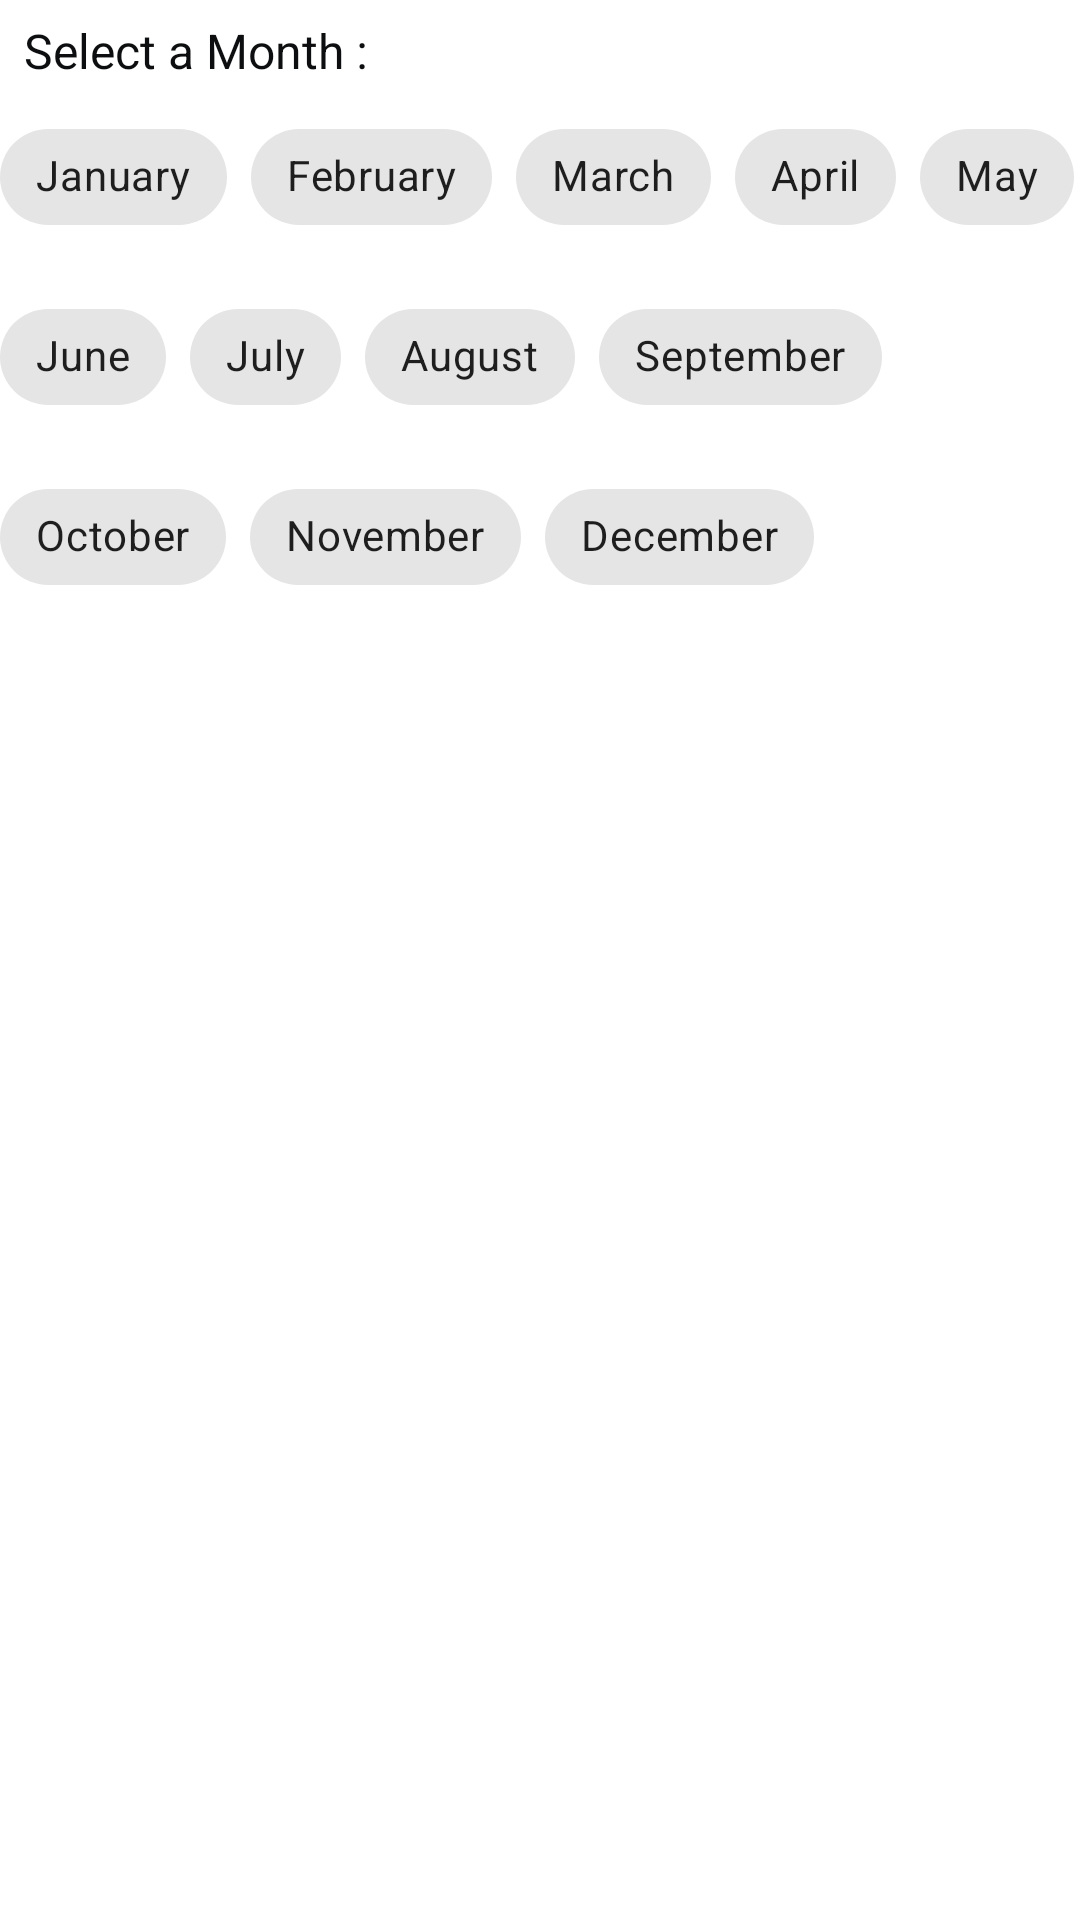

Here is an Android app screen rendered from its layout file. Give the layout XML and the strings, colors and styles it references.
<!-- AndroidManifest.xml: application theme Theme.Montra -->
<!-- res/layout/dialog_select_a_month.xml -->
<?xml version="1.0" encoding="utf-8"?>
<androidx.constraintlayout.widget.ConstraintLayout xmlns:android="http://schemas.android.com/apk/res/android"
    android:layout_width="match_parent"
    android:layout_height="wrap_content"
    xmlns:app="http://schemas.android.com/apk/res-auto">


    <com.google.android.material.textview.MaterialTextView
        android:id="@+id/label_select_month"
        style="@style/regular_1Bold"
        android:layout_width="0dp"
        android:layout_height="wrap_content"
        android:text="@string/select_a_month"
        android:padding="@dimen/default_text_view_padding"
        android:textAlignment="textStart"
        app:layout_constraintEnd_toEndOf="parent"
        app:layout_constraintStart_toStartOf="parent"
        app:layout_constraintTop_toTopOf="parent"
        />


    <com.google.android.material.chip.ChipGroup
        android:id="@+id/month_chip_group"
        android:layout_width="match_parent"
        android:layout_height="wrap_content"
        app:singleLine="false"
        app:chipSpacing="12dp"
        app:layout_constraintEnd_toEndOf="parent"
        app:layout_constraintStart_toStartOf="parent"
        app:layout_constraintTop_toBottomOf="@+id/label_select_month"
        app:singleSelection="true">

        <com.google.android.material.chip.Chip
            android:id="@+id/january_chip"
            style="@style/monthChipsStyle"
            android:layout_width="wrap_content"
            android:layout_height="wrap_content"
            android:checked="true"
            android:text="@string/january" />

        <com.google.android.material.chip.Chip
            android:id="@+id/february_chip"
            style="@style/monthChipsStyle"
            android:layout_width="wrap_content"
            android:layout_height="wrap_content"
            android:text="@string/february" />

        <com.google.android.material.chip.Chip
            android:id="@+id/march_chip"
            style="@style/monthChipsStyle"
            android:layout_width="wrap_content"
            android:layout_height="wrap_content"
            android:text="@string/march" />

        <com.google.android.material.chip.Chip
            android:id="@+id/april_chip"
            style="@style/monthChipsStyle"
            android:layout_width="wrap_content"
            android:layout_height="wrap_content"
            android:text="@string/april" />

        <com.google.android.material.chip.Chip
            android:id="@+id/may_chip"
            style="@style/monthChipsStyle"
            android:layout_width="wrap_content"
            android:layout_height="wrap_content"
            android:text="@string/may" />

        <com.google.android.material.chip.Chip
            android:id="@+id/june_chip"
            style="@style/monthChipsStyle"
            android:layout_width="wrap_content"
            android:layout_height="wrap_content"
            android:text="@string/june" />

        <com.google.android.material.chip.Chip
            android:id="@+id/july_chip"
            style="@style/monthChipsStyle"
            android:layout_width="wrap_content"
            android:layout_height="wrap_content"
            android:text="@string/july" />

        <com.google.android.material.chip.Chip
            android:id="@+id/august_chip"
            style="@style/monthChipsStyle"
            android:layout_width="wrap_content"
            android:layout_height="wrap_content"
            android:text="@string/august" />

        <com.google.android.material.chip.Chip
            android:id="@+id/september_chip"
            style="@style/monthChipsStyle"
            android:layout_width="wrap_content"
            android:layout_height="wrap_content"
            android:text="@string/september" />

        <com.google.android.material.chip.Chip
            android:id="@+id/october_chip"
            style="@style/monthChipsStyle"
            android:layout_width="wrap_content"
            android:layout_height="wrap_content"
            android:text="@string/october" />


        <com.google.android.material.chip.Chip
            android:id="@+id/november_chip"
            style="@style/monthChipsStyle"
            android:layout_width="wrap_content"
            android:layout_height="wrap_content"
            android:text="@string/november" />

        <com.google.android.material.chip.Chip
            android:id="@+id/december_chip"
            style="@style/monthChipsStyle"
            android:layout_width="wrap_content"
            android:layout_height="wrap_content"
            android:text="@string/december" />
    </com.google.android.material.chip.ChipGroup>
</androidx.constraintlayout.widget.ConstraintLayout>
<!-- resources referenced by this layout -->
<resources>
  <dimen name="default_text_view_padding">8dp</dimen>
  <string name="april">April</string>
  <string name="august">August</string>
  <string name="december">December</string>
  <string name="february">February</string>
  <string name="january">January</string>
  <string name="july">July</string>
  <string name="june">June</string>
  <string name="march">March</string>
  <string name="may">May</string>
  <string name="november">November</string>
  <string name="october">October</string>
  <string name="select_a_month">Select a Month :</string>
  <string name="september">September</string>
  <style name="regular_1Bold">
          <item name="android:gravity">center_horizontal</item>
          <item name="android:textAlignment">center</item>
          <item name="android:textColor">@color/text_colour_light</item>
          <item name="android:textSize">@dimen/textSizeRegular1</item>
          <item name="lineHeight">19sp</item>
          <item name="fontFamily">@font/quicksand_bold</item>
          <item name="android:includeFontPadding">false</item>
          <item name="android:maxLines">1</item>
      </style>
  <style name="Theme.Montra" parent="Theme.MaterialComponents.Light.NoActionBar">
          
          <item name="colorPrimary">@color/violet_100</item>
          <item name="colorPrimaryVariant">@color/violet_80</item>
          <item name="colorOnPrimary">@color/white</item>
          
          <item name="colorSecondary">@color/teal_200</item>
          <item name="colorSecondaryVariant">@color/teal_700</item>
          <item name="colorOnSecondary">@color/black</item>
          
          <item name="android:statusBarColor" tools:targetApi="l">?attr/colorPrimaryVariant</item>
          
          <item name="android:windowSoftInputMode">stateHidden</item>
          <item name="android:windowIsTranslucent">true</item>
          <item name="android:windowNoTitle">true</item>
          <item name="android:windowDisablePreview">true</item>
          <item name="textAppearanceButton">@style/TextAppearance.Button</item>
      </style>
  <color name="text_colour_light">@color/dark_100</color>
  <dimen name="textSizeRegular1">16sp</dimen>
  <color name="violet_100">#7F3DFF</color>
  <color name="violet_80">#8F57FF</color>
  <color name="white">#FFFFFFFF</color>
  <color name="teal_200">#FF03DAC5</color>
  <color name="teal_700">#FF018786</color>
  <color name="black">#FF000000</color>
  <style name="TextAppearance.Button" parent="TextAppearance.MaterialComponents.Button">
          <item name="fontFamily">@font/quicksand_medium</item>
          <item name="android:textSize">14sp</item>
      </style>
  <color name="dark_100">#0D0E0F</color>
</resources>
